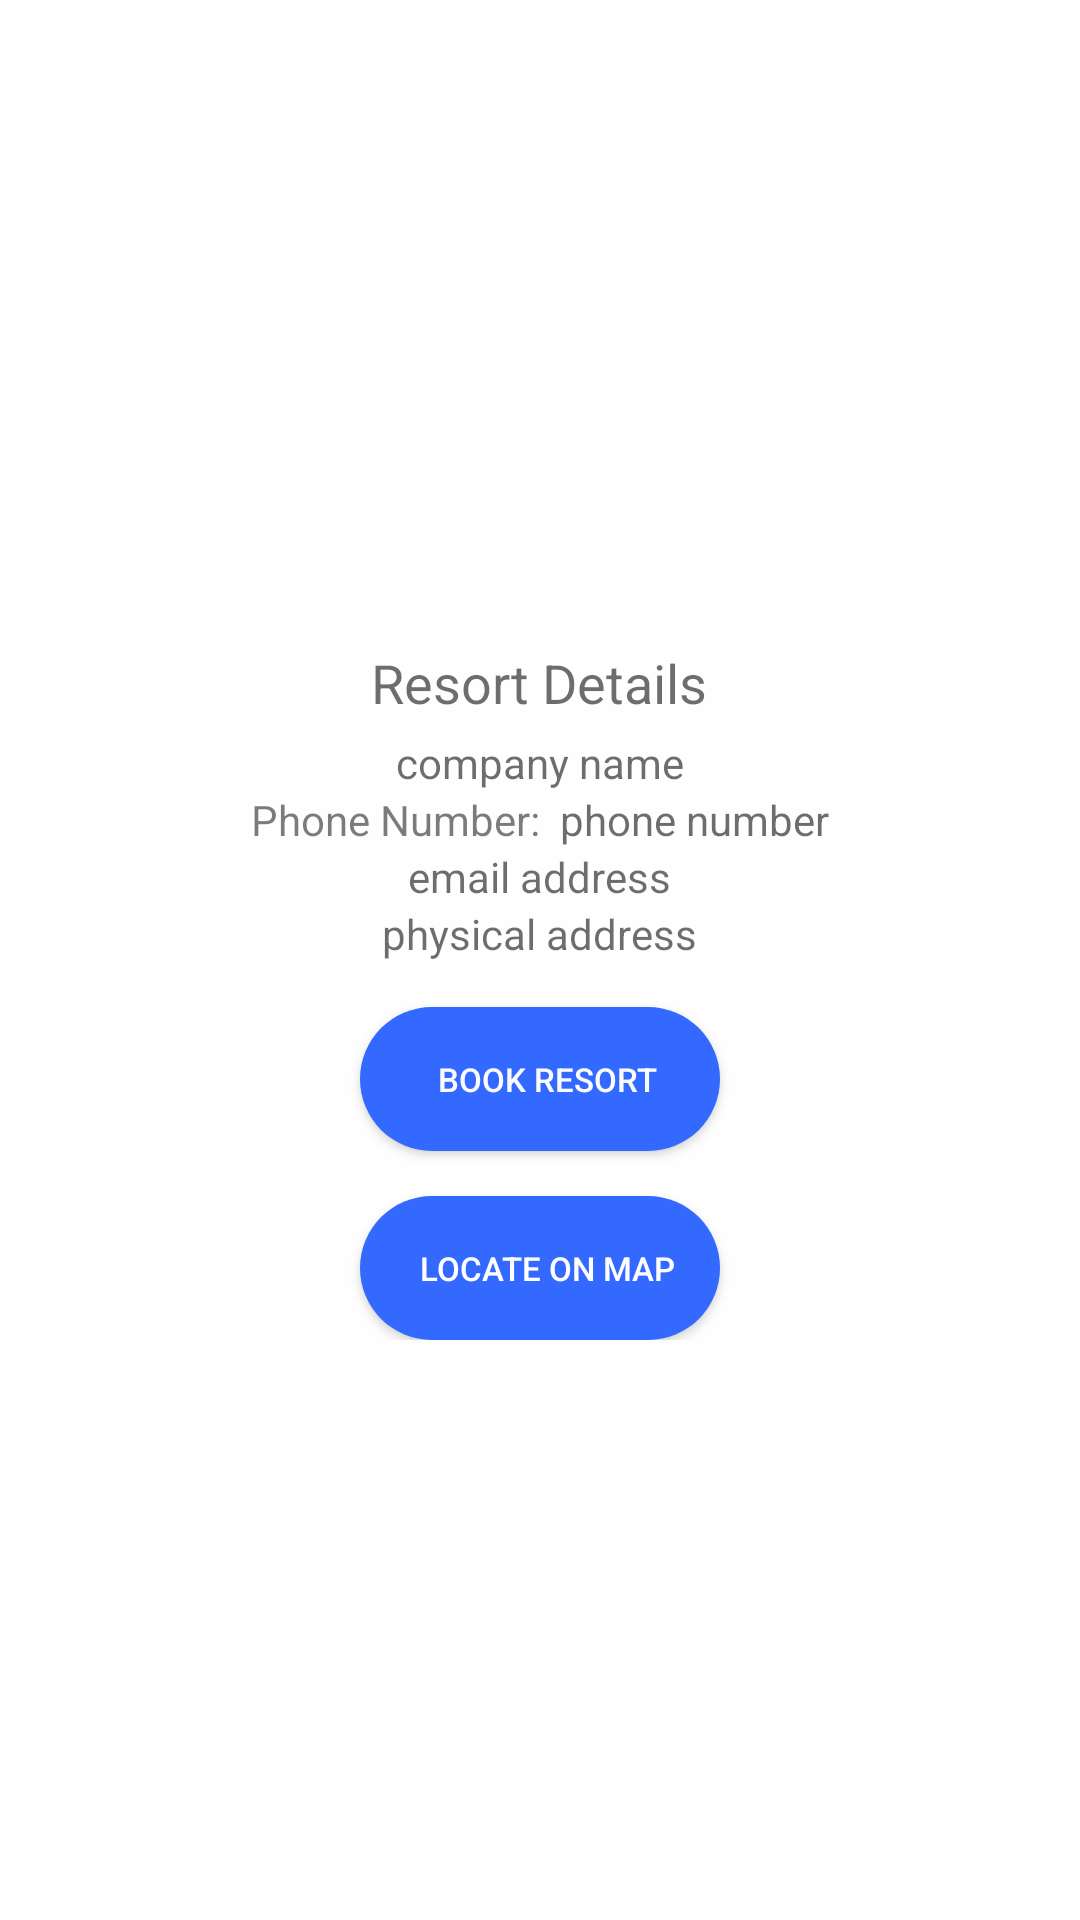

The Android layout XML behind this screen, and the referenced resources:
<!-- AndroidManifest.xml: application theme AppTheme -->
<!-- res/layout/fragment_resort_view.xml -->
<FrameLayout xmlns:android="http://schemas.android.com/apk/res/android"
    xmlns:tools="http://schemas.android.com/tools"
    android:layout_width="match_parent"
    android:layout_height="match_parent"
    android:background="#ffffff"
    android:padding="15dp"
    tools:context=".fragment.ResortViewFragment"
    android:alpha="0.95"    >

        <RelativeLayout
            android:id="@+id/productview"
            android:layout_width="match_parent"
            android:layout_height="wrap_content">

            <LinearLayout
                android:id="@+id/product"
                android:layout_width="match_parent"
                android:layout_height="wrap_content"
                android:orientation="vertical">

                <ImageView
                    android:id="@+id/resort_image"
                    android:layout_width="200dp"
                    android:layout_height="160dp"
                    android:padding="1dp"
                    android:layout_gravity="center_horizontal"
                    android:scaleType="centerCrop"
                    android:cropToPadding="true" />

                <Space
                    android:layout_width="10dp"
                    android:layout_height="wrap_content" />

            </LinearLayout>

            <LinearLayout
                android:id="@+id/rating_orders_wishlist"
                android:layout_width="match_parent"
                android:layout_height="wrap_content"
                android:layout_below="@id/product"
                android:orientation="horizontal"
                android:visibility="gone" >

                <LinearLayout
                    android:layout_width="90dp"
                    android:layout_height="wrap_content"
                    android:orientation="vertical" >

                    <ImageView
                        android:layout_width="wrap_content"
                        android:layout_height="10dp" />

                    <TextView
                        android:id="@+id/rating"
                        android:layout_width="wrap_content"
                        android:layout_height="wrap_content"
                        android:hint="rating" />

                </LinearLayout>

                <TextView
                    android:layout_width="wrap_content"
                    android:layout_height="wrap_content"
                    android:background="#00FFFFFF"
                    android:text="sad"
                    android:textColor="#00FFFFFF" />

                <LinearLayout
                    android:layout_width="90dp"
                    android:layout_height="wrap_content"
                    android:orientation="vertical" >

                    <TextView
                        android:id="@+id/orders"
                        android:layout_width="wrap_content"
                        android:layout_height="wrap_content"
                        android:text="20.000"
                        android:textColor="#000000" />

                    <TextView
                        android:id="@+id/orders_label"
                        android:layout_width="wrap_content"
                        android:layout_height="wrap_content"
                        android:hint="orders" />

                </LinearLayout>

                <TextView
                    android:layout_width="wrap_content"
                    android:layout_height="wrap_content"
                    android:background="#00FFFFFF"
                    android:text="sad"
                    android:textColor="#00FFFFFF" />


                <LinearLayout
                    android:id="@+id/likes_holder"
                    android:layout_width="wrap_content"
                    android:layout_height="wrap_content"
                    android:orientation="horizontal">



                    <Space
                        android:layout_width="5dp"
                        android:layout_height="wrap_content" />

                    <TextView
                        android:id="@+id/likes"
                        android:layout_width="wrap_content"
                        android:layout_height="wrap_content"
                        android:text="0" />

                    <Space
                        android:layout_width="15dp"
                        android:layout_height="wrap_content" />


                    <Space
                        android:layout_width="5dp"
                        android:layout_height="wrap_content" />

                    <TextView
                        android:id="@+id/dislikes"
                        android:layout_width="wrap_content"
                        android:layout_height="wrap_content"
                        android:text="0" />

                </LinearLayout>

            </LinearLayout>

            <TextView
                android:id="@+id/delivery"
                android:layout_width="wrap_content"
                android:layout_height="wrap_content"
                android:layout_below="@+id/rating_orders_wishlist"
                android:text=""
                android:textColor="#7000000f"
                android:layout_centerInParent="true"
                android:textSize="12dp" />


            <TextView
                android:id="@+id/payment_method"
                android:layout_width="wrap_content"
                android:layout_height="wrap_content"
                android:layout_below="@+id/delivery"
                android:hint="" />

            <LinearLayout
                android:id="@+id/addressHolder"
                android:layout_width="match_parent"
                android:layout_height="wrap_content"
                android:layout_below="@+id/payment_method"
                android:orientation="vertical">

                <TextView
                    android:id="@+id/SellerContact"
                    android:layout_width="wrap_content"
                    android:layout_height="wrap_content"
                    android:layout_gravity="center_horizontal"
                    android:layout_marginBottom="5dp"
                    android:layout_marginTop="5dp"
                    android:hint="Resort Details"
                    android:textSize="18dp"/>

                <TextView
                    android:id="@+id/companyName"
                    android:layout_width="wrap_content"
                    android:layout_height="wrap_content"
                    android:layout_gravity="center_horizontal"
                    android:hint="company name" />

                <LinearLayout
                    android:layout_width="wrap_content"
                    android:layout_height="wrap_content"
                    android:orientation="horizontal"
                    android:layout_gravity="center_horizontal" >

                    <TextView
                        android:layout_width="wrap_content"
                        android:layout_height="wrap_content"
                        android:text="Phone Number:  " />

                    <TextView
                        android:id="@+id/phonenumber"
                        android:layout_width="wrap_content"
                        android:layout_height="wrap_content"
                        android:layout_gravity="center_horizontal"
                        android:hint="phone number" />

                </LinearLayout>

                <TextView
                    android:id="@+id/emailaddress"
                    android:layout_width="wrap_content"
                    android:layout_height="wrap_content"
                    android:layout_gravity="center_horizontal"
                    android:hint="email address" />

                <TextView
                    android:id="@+id/physicaladdress"
                    android:layout_width="wrap_content"
                    android:layout_height="wrap_content"
                    android:layout_gravity="center_horizontal"
                    android:hint="physical address" />
                <Button
                    android:id="@+id/booking"
                    android:layout_width="120dp"
                    android:layout_height="wrap_content"
                    android:layout_gravity="center_horizontal"
                    android:layout_marginTop="15dp"
                    android:text="Book Resort"
                    android:textAllCaps="true"
                    android:textSize="11dp"
                    android:paddingLeft="5dp"
                    android:layout_below="@+id/delivery"
                    android:background="@drawable/round_button_secondary"
                    android:textColor="@color/backgroundcolor"/>
                <Button
                    android:id="@+id/locateOnMap"
                    android:layout_width="120dp"
                    android:layout_height="wrap_content"
                    android:layout_gravity="center_horizontal"
                    android:layout_marginTop="15dp"
                    android:text="Locate on Map"
                    android:textAllCaps="true"
                    android:textSize="11dp"
                    android:paddingLeft="5dp"
                    android:background="@drawable/round_button_secondary"
                    android:textColor="@color/white"/>


            </LinearLayout>








        </RelativeLayout>


</FrameLayout>
<!-- resources referenced by this layout -->
<resources>
  <color name="backgroundcolor">#fcfcfc</color>
  <color name="white">#ffffff</color>
  <!-- drawable round_button_secondary (drawable) -->
  <?xml version="1.0" encoding="utf-8"?>
  <shape xmlns:android="http://schemas.android.com/apk/res/android"
      android:shape="rectangle">
      <corners android:radius="25dp" />
      <solid android:color="@color/colorSecondary" />
  </shape>
  <style name="AppTheme" parent="Theme.AppCompat.Light.DarkActionBar">
          
          <item name="colorPrimary">@color/colorPrimary</item>
          <item name="colorPrimaryDark">@color/colorPrimaryDark</item>
          <item name="colorAccent">@color/colorAccent</item>
      </style>
  <color name="colorSecondary">#2962FF</color>
  <color name="colorPrimary">#3b76ec</color>
  <color name="colorPrimaryDark">#90414fed</color>
  <color name="colorAccent">#FF4081</color>
</resources>
